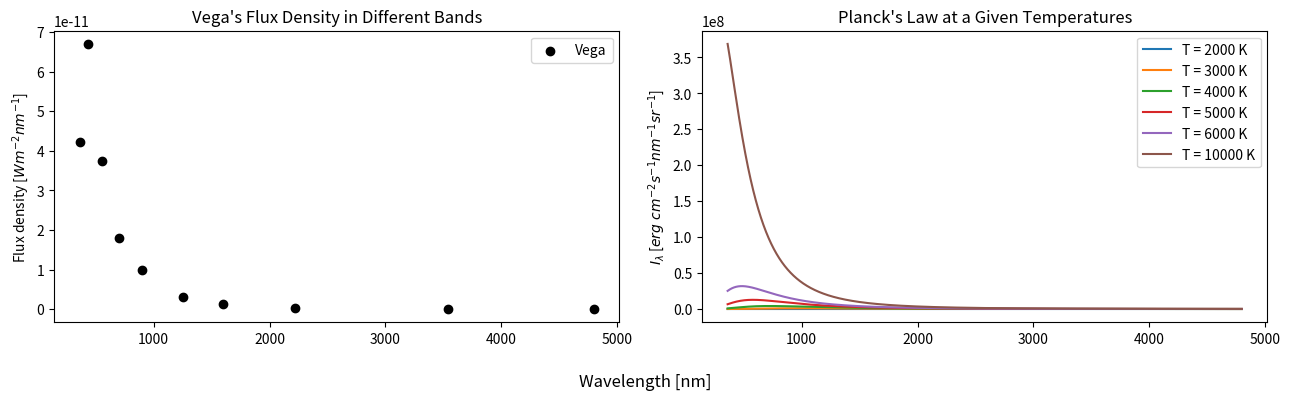

Here is the Python script that generated this plot:
import numpy as np
import matplotlib.pyplot as plt
import scipy

# constants
h = scipy.constants.Planck  # 6.626e-34 Js
c = scipy.constants.c  # 3.0e8 m/s
k = scipy.constants.Boltzmann  # 1.38e-23 J/K

# Vega
eff_wavelength = np.array([0.36, 0.43, 0.55, 0.70, 0.90, 1.25, 1.60, 2.22, 3.54, 4.80])*1e3  # in nm
flux_density = np.array([4.22e-8, 6.7e-8, 3.75e-8, 1.8e-8, 9.76e-9, 3.08e-9, 1.26e-9, 4.06e-10, 6.89e-11, 2.21e-11])*1e-3  # in W m^-2 nm^-1

# Planck Function
def planck_fxn(T, wavelengths):
    # Convert wavelengths from nm to m
    wavelengths = wavelengths * 1e-9  # meters
    # Formula: I_l = 2*h*c^2/lambda^5 * 1/(exp(h*c/(lambda*k*T)) - 1)
    I = 2*h*c**2/wavelengths**5 * 1/(np.exp(h*c/(wavelengths*k*T)) - 1)  # in SI units
    # Converting I from SI units to cgs units
    return I * 1e-6  # erg cm^-2 s^-1 nm^-1 sr^-1

# Planck
wavelengths = np.linspace(eff_wavelength[0], eff_wavelength[-1], 3000)  # nm
T = [2000, 3000, 4000, 5000, 6000, 10000]  # K


# Plot
fig, axes = plt.subplots(1, 2, figsize=(13,4), dpi=150)
# Left panel - Vega's flux density
axes[0].scatter(eff_wavelength, flux_density, color='k', label='Vega')
axes[0].set_title("Vega's Flux Density in Different Bands")
axes[0].set_ylabel(r"Flux density [$W m^{-2} nm^{-1}$]")
# Right panel - Planck's Law
for temp in T:
    I_lambda = planck_fxn(temp, wavelengths)  # in erg cm^-2 s^-1 nm^-1 sr^-1  
    axes[1].plot(wavelengths, I_lambda, label=f'T = {temp} K')
axes[1].set_title("Planck's Law at a Given Temperatures")
axes[1].set_ylabel(r'$I_\lambda$ [$erg\ cm^{-2} s^{-1} nm^{-1} sr^{-1}$]')
# Common parameters
fig.supxlabel('Wavelength [nm]')
for ax in axes:
    ax.legend()
plt.tight_layout()
plt.savefig('flux_density_plot.png')
plt.show()